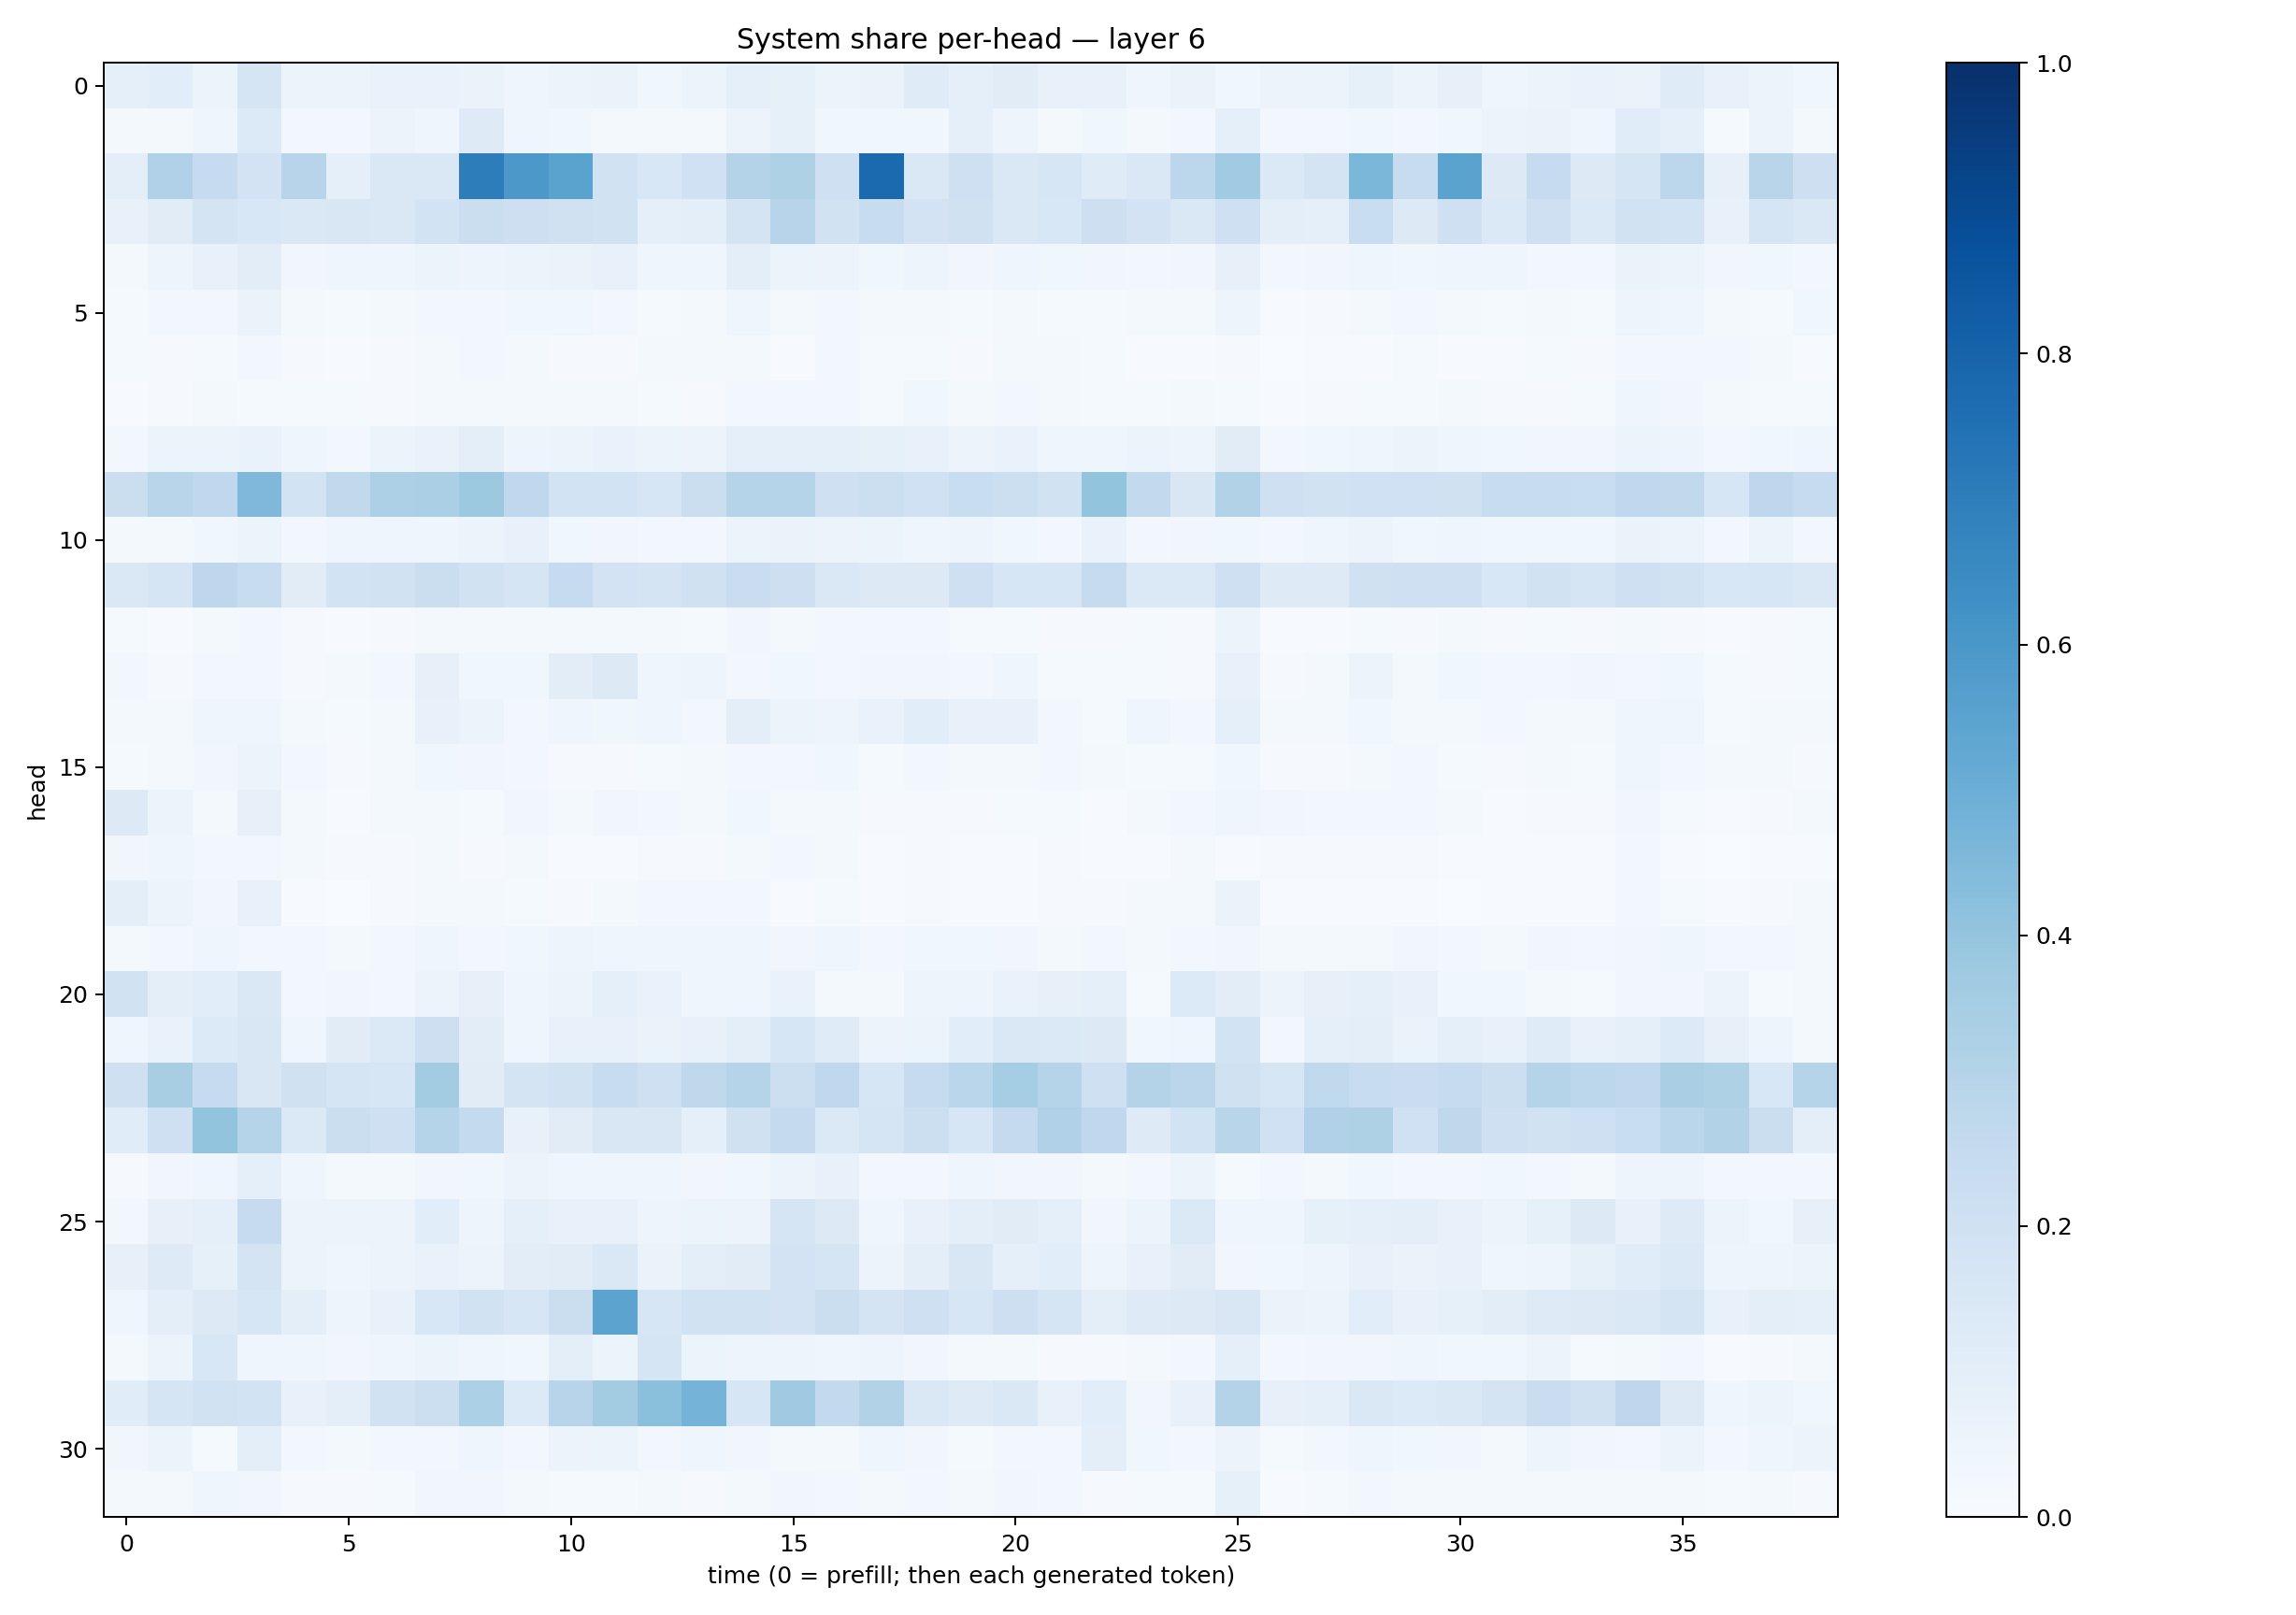

The file beside this chart, header and first rows:
0.088490054, 0.10826638, 0.06162649, 0.16750148, 0.06147951, 0.054043554, 0.06968038, 0.069173925, 0.066313274, 0.04262754, 0.051367268, 0.06467243, 0.038842108, 0.05251222, 0.0909445, 0.08482787, 0.053142607, 0.062742084, 0.12023551, 0.09184773, 0.11269106, 0.07394406, 0.07762837, 0.042970274
0.01947, 0.02252, 0.03921, 0.1342, 0.02694, 0.02975, 0.05754, 0.04234, 0.1223, 0.04268, 0.03673, 0.02187, 0.02304, 0.0177, 0.05513, 0.08471, 0.03751, 0.03835, 0.03756, 0.08681, 0.0493, 0.0202, 0.0367, 0.01721
0.09738, 0.3189, 0.2487, 0.1824, 0.2933, 0.08782, 0.1432, 0.1475, 0.7022, 0.5961, 0.5484, 0.1901, 0.1554, 0.2009, 0.3063, 0.3214, 0.209, 0.777, 0.1484, 0.2044, 0.1451, 0.1578, 0.1188, 0.1479
0.07049, 0.1132, 0.1792, 0.1547, 0.1415, 0.1488, 0.1433, 0.1844, 0.2206, 0.2126, 0.1989, 0.1888, 0.08602, 0.09806, 0.1719, 0.296, 0.1934, 0.2373, 0.1827, 0.1979, 0.1446, 0.1551, 0.2119, 0.18
0.0179, 0.047, 0.07663, 0.1049, 0.03253, 0.03917, 0.03995, 0.05087, 0.04876, 0.05257, 0.06442, 0.07093, 0.04644, 0.04276, 0.09739, 0.05971, 0.05531, 0.03843, 0.04703, 0.03448, 0.04065, 0.03756, 0.03186, 0.02829
0.01555, 0.02835, 0.02806, 0.06435, 0.01845, 0.01208, 0.01651, 0.02942, 0.03078, 0.03536, 0.0382, 0.02413, 0.01323, 0.01955, 0.04369, 0.02101, 0.02778, 0.02049, 0.01839, 0.01528, 0.01565, 0.01475, 0.01502, 0.01657
0.01197, 0.0104, 0.01264, 0.02723, 0.009047, 0.005611, 0.008252, 0.02221, 0.02612, 0.01704, 0.01069, 0.01075, 0.02198, 0.01713, 0.01958, 0.006943, 0.02809, 0.01179, 0.01511, 0.009876, 0.01962, 0.01723, 0.01305, 0.007187
0.007604, 0.008447, 0.01892, 0.01234, 0.01494, 0.01255, 0.01162, 0.02255, 0.0191, 0.0232, 0.01644, 0.01738, 0.01532, 0.01035, 0.02661, 0.02489, 0.02584, 0.01369, 0.03651, 0.02307, 0.02965, 0.01877, 0.01254, 0.01497
0.02763, 0.05382, 0.06178, 0.06886, 0.0394, 0.0286, 0.05468, 0.06697, 0.09813, 0.04874, 0.05087, 0.0679, 0.06048, 0.05813, 0.09045, 0.08595, 0.08603, 0.08582, 0.07519, 0.05686, 0.06847, 0.04266, 0.04418, 0.05387
0.221, 0.2918, 0.2679, 0.4527, 0.1841, 0.2631, 0.3247, 0.3343, 0.3771, 0.2662, 0.1857, 0.1872, 0.1567, 0.2213, 0.2984, 0.3025, 0.2105, 0.2162, 0.2031, 0.2337, 0.2173, 0.1932, 0.402, 0.2613
0.01722, 0.01843, 0.03805, 0.05398, 0.02798, 0.03946, 0.04567, 0.04076, 0.06182, 0.07062, 0.03819, 0.03166, 0.0299, 0.0288, 0.0594, 0.06309, 0.05674, 0.05204, 0.04588, 0.04866, 0.03808, 0.02448, 0.06791, 0.02828
0.1458, 0.1714, 0.274, 0.242, 0.1116, 0.1867, 0.19, 0.2206, 0.1906, 0.1692, 0.2499, 0.1806, 0.1744, 0.1962, 0.2286, 0.2143, 0.1416, 0.1305, 0.1309, 0.2105, 0.161, 0.1611, 0.2435, 0.1382
0.01425, 0.007485, 0.01856, 0.025, 0.008013, 0.007327, 0.009236, 0.0234, 0.02154, 0.01652, 0.01957, 0.01648, 0.01585, 0.01461, 0.03336, 0.01688, 0.02526, 0.02446, 0.03103, 0.01215, 0.01417, 0.009503, 0.007866, 0.01178
0.026, 0.01096, 0.02551, 0.02891, 0.00925, 0.01806, 0.02867, 0.08029, 0.03545, 0.0352, 0.1034, 0.1286, 0.04537, 0.05057, 0.02843, 0.03594, 0.03072, 0.03383, 0.03344, 0.02916, 0.04169, 0.01313, 0.01348, 0.01198
0.01905, 0.01749, 0.04549, 0.04069, 0.0202, 0.01272, 0.02068, 0.07326, 0.0516, 0.03033, 0.04012, 0.03612, 0.04114, 0.02613, 0.09729, 0.05884, 0.04993, 0.06692, 0.1064, 0.07734, 0.0734, 0.02921, 0.01214, 0.04288
0.01193, 0.01745, 0.03461, 0.05342, 0.02476, 0.0113, 0.01578, 0.03655, 0.03483, 0.02955, 0.008001, 0.01151, 0.01399, 0.01632, 0.0244, 0.02568, 0.03646, 0.01484, 0.03024, 0.02107, 0.02099, 0.02456, 0.02261, 0.01449
0.1324, 0.06115, 0.01991, 0.08028, 0.02204, 0.005289, 0.01606, 0.02322, 0.01521, 0.0339, 0.02148, 0.03445, 0.02995, 0.01947, 0.0389, 0.02099, 0.01575, 0.008467, 0.01157, 0.00816, 0.01299, 0.01424, 0.007526, 0.01768
0.03246, 0.04552, 0.03, 0.02941, 0.01668, 0.008547, 0.008991, 0.0214, 0.009707, 0.01618, 0.005024, 0.005611, 0.008532, 0.008987, 0.02193, 0.02763, 0.0162, 0.006102, 0.0108, 0.007191, 0.007126, 0.008238, 0.004809, 0.005129
0.1012, 0.05985, 0.03311, 0.07547, 0.006391, 0.003346, 0.008805, 0.01927, 0.01566, 0.01395, 0.009249, 0.01729, 0.0287, 0.02813, 0.02391, 0.00773, 0.01316, 0.006828, 0.008842, 0.007801, 0.007333, 0.0112, 0.01026, 0.0231
0.01765, 0.02977, 0.04381, 0.02593, 0.02621, 0.01734, 0.02698, 0.04086, 0.03111, 0.03558, 0.04771, 0.04105, 0.04571, 0.04342, 0.04469, 0.03413, 0.04336, 0.02495, 0.03519, 0.03901, 0.03457, 0.01982, 0.02933, 0.02303
0.1892, 0.09874, 0.1068, 0.1427, 0.02888, 0.03294, 0.02896, 0.05672, 0.07993, 0.04042, 0.05082, 0.09061, 0.06687, 0.04407, 0.0459, 0.06794, 0.02208, 0.0193, 0.04814, 0.04882, 0.07025, 0.08041, 0.08757, 0.01439
0.04025, 0.06831, 0.1359, 0.1505, 0.04064, 0.1118, 0.1398, 0.2117, 0.1026, 0.04619, 0.07173, 0.07766, 0.06334, 0.074, 0.09668, 0.1605, 0.1198, 0.057, 0.06146, 0.1075, 0.1413, 0.1373, 0.1252, 0.03608
0.2058, 0.3403, 0.2472, 0.1508, 0.1981, 0.1705, 0.1595, 0.3585, 0.1129, 0.1785, 0.195, 0.2379, 0.2082, 0.2711, 0.3026, 0.215, 0.2695, 0.1603, 0.2463, 0.2867, 0.3547, 0.2983, 0.21, 0.3048
0.1155, 0.2073, 0.4015, 0.3007, 0.1375, 0.2213, 0.2108, 0.2996, 0.2562, 0.07675, 0.1115, 0.1502, 0.1488, 0.09259, 0.1965, 0.2516, 0.1384, 0.166, 0.218, 0.162, 0.2514, 0.3193, 0.2689, 0.1236
0.009171, 0.03499, 0.04096, 0.08928, 0.04108, 0.02307, 0.0234, 0.03156, 0.03774, 0.05592, 0.04132, 0.0429, 0.04312, 0.0343, 0.03783, 0.06136, 0.07269, 0.02866, 0.03039, 0.04244, 0.0324, 0.03484, 0.02173, 0.02646
0.02668, 0.07829, 0.0907, 0.2471, 0.05593, 0.06049, 0.05561, 0.1091, 0.04765, 0.09049, 0.07483, 0.07061, 0.05076, 0.05364, 0.05694, 0.165, 0.1275, 0.04626, 0.07463, 0.09408, 0.1105, 0.09357, 0.03317, 0.0604
0.07899, 0.1235, 0.08568, 0.1792, 0.06126, 0.04401, 0.05573, 0.06835, 0.05276, 0.1033, 0.1099, 0.1437, 0.06404, 0.09566, 0.1121, 0.1815, 0.1665, 0.05808, 0.09772, 0.1491, 0.09335, 0.1058, 0.04767, 0.07522
0.0432, 0.09953, 0.1306, 0.1584, 0.09426, 0.04843, 0.07363, 0.1533, 0.1948, 0.163, 0.2246, 0.5437, 0.1613, 0.1886, 0.19, 0.1815, 0.2208, 0.175, 0.2097, 0.1604, 0.2116, 0.1655, 0.09709, 0.1242
0.01607, 0.05334, 0.154, 0.04569, 0.04382, 0.03268, 0.04042, 0.06114, 0.04191, 0.0359, 0.09805, 0.05333, 0.167, 0.05303, 0.04769, 0.04986, 0.04244, 0.04723, 0.03333, 0.02273, 0.01959, 0.01034, 0.01108, 0.01804
0.1133, 0.1688, 0.1924, 0.1843, 0.0734, 0.101, 0.1929, 0.2179, 0.3288, 0.1335, 0.295, 0.3581, 0.4199, 0.4743, 0.162, 0.3674, 0.2602, 0.3106, 0.1413, 0.1216, 0.1454, 0.07586, 0.1078, 0.03493
0.03486, 0.05313, 0.01551, 0.09883, 0.026, 0.01912, 0.02443, 0.02717, 0.04013, 0.02903, 0.05741, 0.05864, 0.02715, 0.04146, 0.03146, 0.02188, 0.01869, 0.04113, 0.03279, 0.01412, 0.02413, 0.02508, 0.09481, 0.03634
0.01875, 0.01654, 0.04553, 0.03211, 0.01159, 0.00919, 0.0123, 0.03236, 0.03289, 0.01705, 0.01391, 0.01249, 0.0234, 0.009335, 0.02106, 0.032, 0.02608, 0.02043, 0.0252, 0.02325, 0.03133, 0.02657, 0.01158, 0.01284
